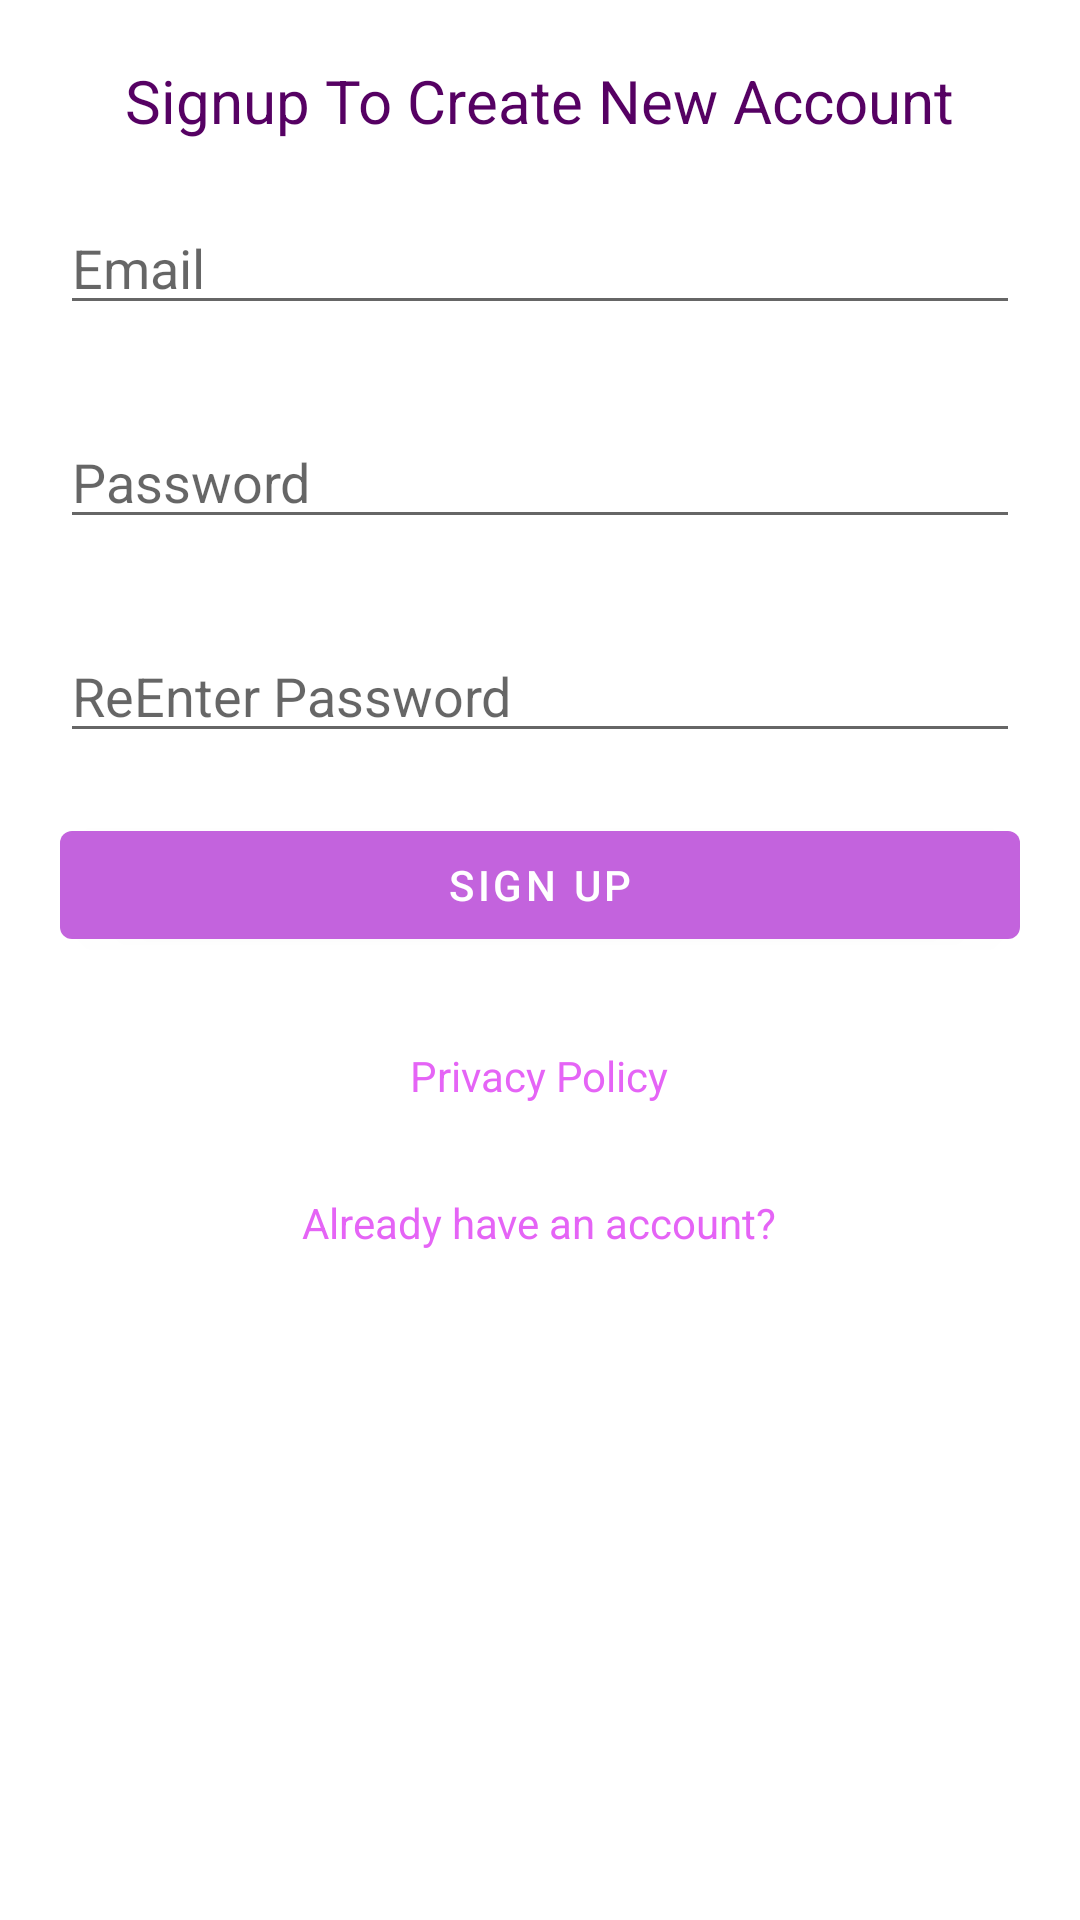

Here is an Android app screen rendered from its layout file. Give the layout XML and the strings, colors and styles it references.
<!-- AndroidManifest.xml: application theme AppTheme -->
<!-- res/layout/activity_signup.xml -->
<?xml version="1.0" encoding="utf-8"?>
<LinearLayout xmlns:android="http://schemas.android.com/apk/res/android"
    xmlns:tools="http://schemas.android.com/tools"
    android:layout_width="match_parent"
    android:layout_height="match_parent"
    android:orientation="vertical"
    android:padding="20dp"
    tools:context=".loginandsignup.SignupActivity">

    <TextView
        android:layout_width="wrap_content"
        android:layout_height="wrap_content"
        android:layout_gravity="center"
        android:text="Signup To Create New Account"
        android:textColor="#560163"
        android:textSize="20sp" />

    <TextView
        android:id="@+id/invalidemail"
        android:layout_width="wrap_content"
        android:layout_height="wrap_content"
        android:layout_marginTop="20dp"
        android:text="Invalid email"
        android:textColor="#EC1B09"
        android:textSize="20sp"
        android:visibility="gone" />

    <EditText
        android:id="@+id/signupEmail"
        android:layout_width="match_parent"
        android:layout_height="wrap_content"
        android:layout_marginTop="20dp"
        android:hint="Email"
        android:inputType="textEmailAddress" />

    <EditText
        android:id="@+id/signupPassword"
        android:layout_width="match_parent"
        android:layout_height="wrap_content"
        android:layout_marginTop="30dp"
        android:hint="Password"
        android:inputType="textPassword" />

    <TextView
        android:id="@+id/notMatching"
        android:layout_width="wrap_content"
        android:layout_height="wrap_content"
        android:layout_marginTop="10dp"
        android:text="Not Matching"
        android:textColor="#FA1E0B"
        android:visibility="gone" />

    <EditText
        android:id="@+id/signupRePassword"
        android:layout_width="match_parent"
        android:layout_height="wrap_content"
        android:layout_marginTop="30dp"
        android:hint="ReEnter Password"
        android:inputType="textPassword" />

    <Button
        android:id="@+id/btnSignup"
        android:layout_width="match_parent"
        android:layout_height="wrap_content"
        android:layout_marginTop="20dp"
        android:text="Sign up" />

    <TextView
        android:id="@+id/privacypolicy"
        android:layout_width="wrap_content"
        android:layout_height="wrap_content"
        android:layout_gravity="center"
        android:layout_marginTop="30dp"
        android:text="Privacy Policy"
        android:textColor="@color/colorPrimary" />

    <TextView
        android:id="@+id/alreadyHaveAccount"
        android:layout_width="wrap_content"
        android:layout_height="wrap_content"
        android:layout_gravity="center"
        android:layout_marginTop="30dp"
        android:text="Already have an account?"
        android:textColor="@color/colorPrimary" />

</LinearLayout>
<!-- resources referenced by this layout -->
<resources>
  <color name="colorPrimary">#E564F6</color>
  <style name="AppTheme" parent="Theme.MaterialComponents.Light.NoActionBar">
          
          <item name="colorPrimary">#C363DD</item>
          <item name="colorPrimaryDark">#8D04A9</item>
          <item name="colorAccent">#DF1E1E</item>
      </style>
</resources>
